Image classification data set "hsv_dataset" (mizanulridhoaohana/klasifikasi_buah on GitHub). Class labels (3): manggis, pisang, rambutan.

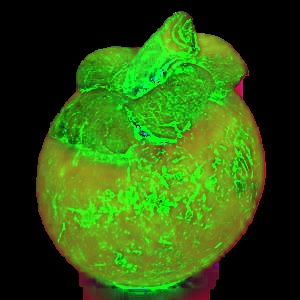
Label: manggis

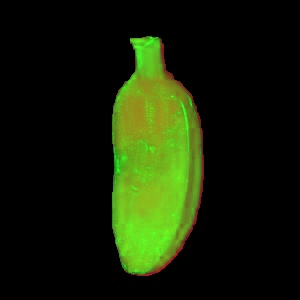
Label: pisang

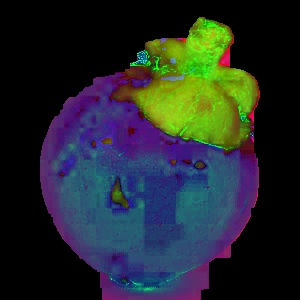
Label: manggis

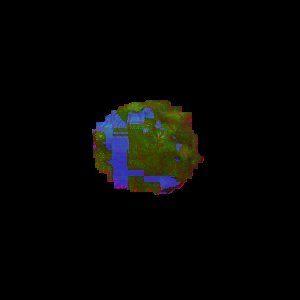
Label: rambutan

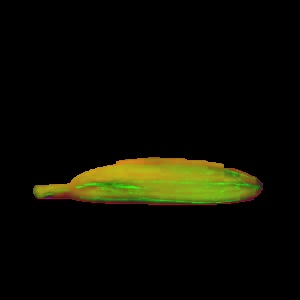
Label: pisang

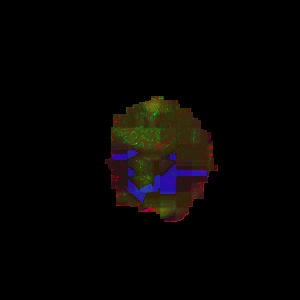
Label: rambutan
